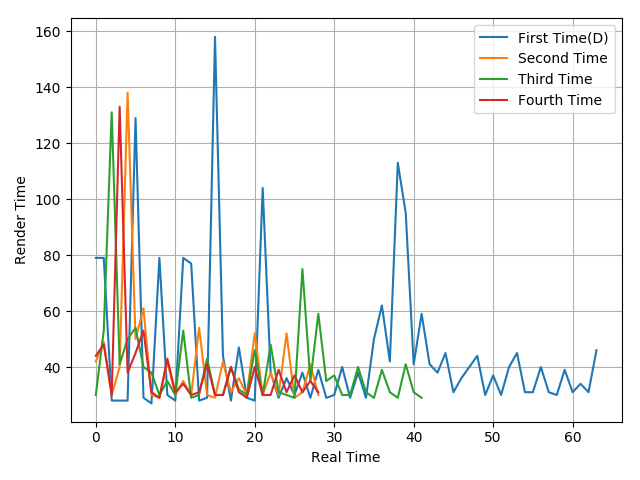

The data file committed next to this chart (first rows):
79, 79, 28, 28, 28, 129, 29, 27, 79, 30, 28, 79, 77, 28, 29, 158, 44, 28, 47, 29, 28, 104, 38, 29
42, 49, 30, 40, 138, 50, 61, 30, 29, 42, 30, 35, 30, 54, 30, 29, 42, 31, 36, 30, 52, 30, 38, 30
30, 53, 131, 41, 50, 54, 40, 38, 30, 35, 30, 53, 29, 30, 43, 30, 30, 40, 32, 30, 46, 30, 48, 31
44, 48, 30, 133, 38, 45, 53, 31, 29, 43, 31, 34, 30, 31, 41, 30, 30, 40, 31, 29, 40, 30, 30, 39
